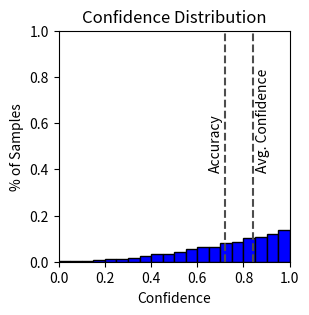

Write Python code to recreate this figure.
from typing import Optional, Tuple
import numpy as np
import matplotlib.pyplot as plt
from matplotlib.axes import Axes
from matplotlib.figure import Figure


__all__ = ["confidence_histogram"]


def confidence_histogram(
    left_bins: np.array,
    bin_counts: np.array,
    acc: Optional[float] = None,
    avg_conf: Optional[float] = None,
    x_ticks: Optional[np.array] = None,
    y_ticks: Optional[np.array] = None,
    title: Optional[str] = "Confidence Distribution",
    y_label: Optional[str] = "% of Samples",
    x_label: Optional[str] = "Confidence",
    conf_label: Optional[str] = "Avg. Confidence",
    acc_label: Optional[str] = "Accuracy",
    label_y: float = 0.4,
    conf_spacer: float = 0.015,
    acc_spacer: float = -0.07,
    edge: str = "k",
    color: str = "b",
    fig_size: int = 3,
    ax: Optional[Axes] = None,
    fig: Optional[Figure] = None,
) -> Tuple[Figure, Axes]:
    """Plot a reliability graph a la https://arxiv.org/abs/1706.04599

    :param left_bins: The bins that define the groups, they should specify the left
        edge of the bin
    :param accs: The average accuracy for examples in that bin
    :param x_ticks: Where to show the ticks along the x axis. If not provided it
        will display every other tick, pass an empty list to skip adding ticks
    :param y_ticks: Where to show the ticks along the y axis. If not provided it
        uses default matplotlib ticks, padd an empty list to skip adding ticks
    :param title: The title for the axes, pass None to skip adding a title to the axes
    :param y_label: A label for the y axes, pass None to skip adding a label
    :param x_label: A label for the x axes, pass None to skip adding a label
    :param conf_label: A label to put on the line representing the average confidence
    :param acc_label: A label to put on the line representing the accuract
    :param label_y: Where to start the above labels alon the y axis, 0 is the bottom, 1 is the top
    :param conf_spacer: How far off the line to put the confidence label, use positive to move
        right of the line and negative to move to the left
    :param acc_spacer: How far off the line to put the accuracy label, use positive to move right
        of the line and negative to move to the left
    :param edge: The color to use for the edges of the output bins
    :param color: The color to use for the main section of the output bins
    :param fig_size: The figure size, only used if creating the figure/axis from scratch
    :param ax: An Axes object that we can create the graph in, if None it will be created
    :param fig: A figure that holds the axes object

    :returns: `Tuple(fig, ax)` If the figure and ax are passed in they are returned, if they
        were not passed in the created ones are returned. The don't use the figure at all but
        because we want to return both in case we created them.
    """
    # If niether a figure non-axes are passed in we create them.
    if ax is None and fig is None:
        fig, ax = plt.subplots(1, 1, figsize=(fig_size, fig_size))
    # If the axes was not passed in but the figure was we get the current active
    # axes for the figure.
    if ax is None and fig is not None:
        ax = fig.gca()
    # If the axes is provided but the figure we look up the figure on the axes
    if ax is not None and fig is None:
        fig = ax.figure
    widths = np.diff(left_bins, append=1)
    ax.bar(
        left_bins,
        bin_counts / np.sum(bin_counts),
        align='edge',
        width=widths,
        edgecolor=edge,
        color=color
    )
    trans = ax.get_xaxis_transform()
    if avg_conf is not None:
        ax.axvline(avg_conf, ls='--', c='.3')
        if conf_label is not None:
            ax.text(avg_conf + conf_spacer, label_y, conf_label, rotation=90, transform=trans)
    if acc is not None:
        ax.axvline(acc, ls='--', c='.3')
        if acc_label is not None:
            ax.text(acc + acc_spacer, label_y, acc_label, rotation=90, transform=trans)
    ax.set_xlim(0, 1)
    ax.set_ylim(0, 1)
    ax.set_aspect("equal", "box")
    ax.set_title(title)
    ax.set_ylabel(y_label)
    ax.set_xlabel(x_label)
    if x_ticks is None:
        x_ticks = [y for i, y in enumerate(left_bins) if i % 2 == 0] + [1.0]
    ax.set_xticks(x_ticks)
    if y_ticks is not None:
        ax.set_yticks(y_ticks)
    return fig, ax


def _demo():
    small_bins = np.arange(0, 1, step=0.05)
    counts = np.zeros_like(small_bins)
    prev = 0
    for i in range(len(small_bins)):
        add = np.random.randint(10, 15 * (i + 1))
        counts[i] = prev + add
        prev = counts[i]
    counts[-1] += np.random.randint(50, 1000)
    x_ticks = np.arange(0, 1.1, step=0.2)
    ACC = 0.72
    CONF = 0.84

    f, a = confidence_histogram(small_bins, counts, x_ticks=x_ticks, acc=ACC, avg_conf=CONF)
    plt.show()


if __name__ == "__main__":
    _demo()
